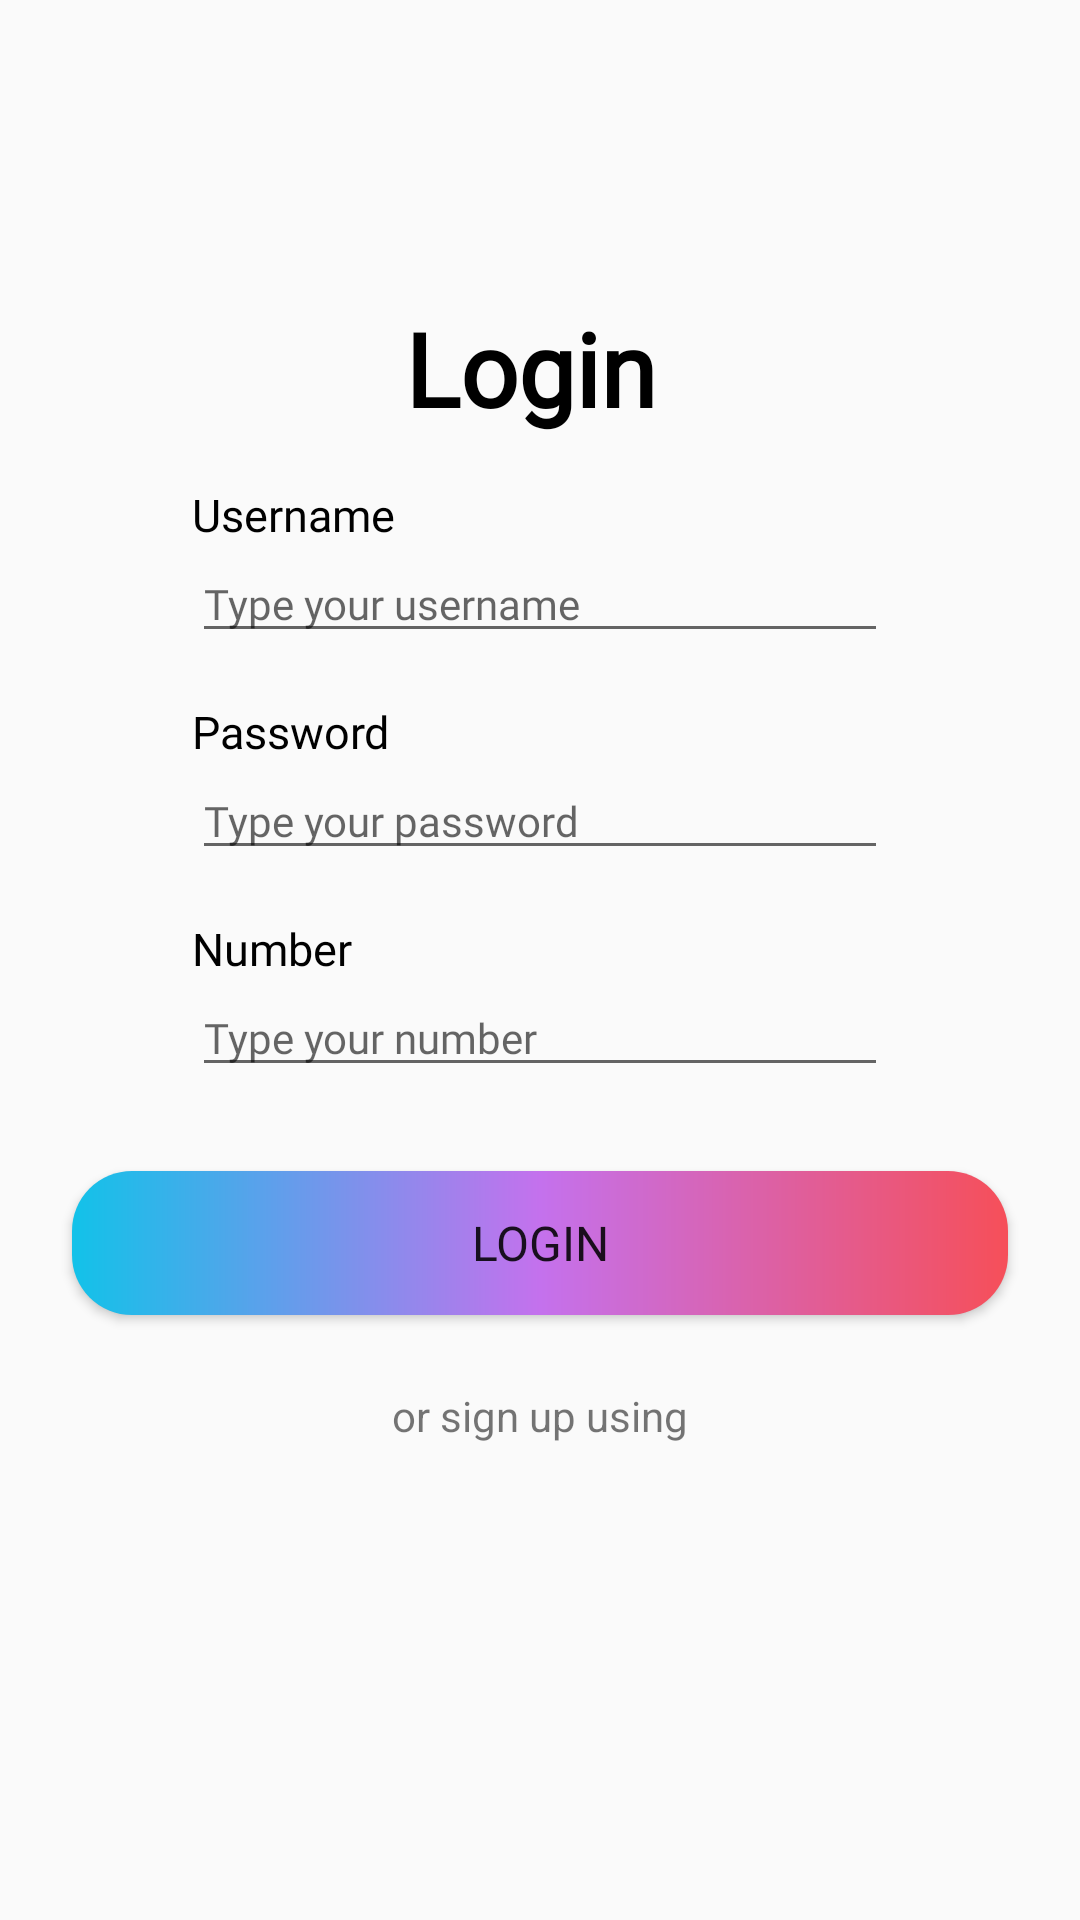

Reconstruct the res/layout file that produces this screen, plus the resources it refers to.
<!-- AndroidManifest.xml: application theme Theme.GoLinkProject -->
<!-- res/layout/fragment_login.xml -->
<?xml version="1.0" encoding="utf-8"?>
<androidx.constraintlayout.widget.ConstraintLayout xmlns:android="http://schemas.android.com/apk/res/android"
    xmlns:app="http://schemas.android.com/apk/res-auto"
    xmlns:tools="http://schemas.android.com/tools"
    android:layout_width="match_parent"
    android:layout_height="match_parent"
    tools:context=".presentation.autorizationscreen.LoginFragment">

    <TextView
        android:id="@+id/textView"
        android:layout_width="wrap_content"
        android:layout_height="wrap_content"
        android:layout_marginTop="100dp"
        android:fontFamily="@font/comfortaa"
        android:text="Login"
        android:textColor="#000000"
        android:textSize="34sp"
        android:textStyle="bold"
        app:layout_constraintEnd_toEndOf="parent"
        app:layout_constraintHorizontal_bias="0.488"
        app:layout_constraintStart_toStartOf="parent"
        app:layout_constraintTop_toTopOf="parent" />

    <LinearLayout
        android:id="@+id/linearLayout"
        android:layout_width="0dp"
        android:layout_height="wrap_content"
        android:layout_marginStart="64dp"
        android:layout_marginTop="16dp"
        android:layout_marginEnd="64dp"
        android:orientation="vertical"
        app:layout_constraintEnd_toEndOf="parent"
        app:layout_constraintStart_toStartOf="parent"
        app:layout_constraintTop_toBottomOf="@+id/textView">

        <TextView
            android:layout_width="match_parent"
            android:layout_height="wrap_content"
            android:fontFamily="@font/comfortaa"
            android:text="Username"
            android:textColor="#000000"
            android:textSize="15sp" />

        <EditText
            android:id="@+id/username"
            android:layout_width="match_parent"
            android:layout_height="wrap_content"
            android:ems="10"
            android:fontFamily="@font/comfortaa"
            android:hint="Type your username"
            android:inputType="textPersonName"
            android:textSize="14sp" />
    </LinearLayout>

    <LinearLayout
        android:id="@+id/linearLayout2"
        android:layout_width="0dp"
        android:layout_height="wrap_content"
        android:layout_marginTop="16dp"
        android:orientation="vertical"
        app:layout_constraintEnd_toEndOf="@+id/linearLayout"
        app:layout_constraintStart_toStartOf="@+id/linearLayout"
        app:layout_constraintTop_toBottomOf="@+id/linearLayout">

        <TextView
            android:layout_width="match_parent"
            android:layout_height="wrap_content"
            android:fontFamily="@font/comfortaa"
            android:text="Password"
            android:textColor="#000000"
            android:textSize="15sp" />

        <EditText
            android:id="@+id/password_user"
            android:layout_width="match_parent"

            android:layout_height="wrap_content"
            android:ems="10"
            android:fontFamily="@font/comfortaa"
            android:hint="Type your password"
            android:inputType="textPersonName"
            android:textSize="14sp" />
    </LinearLayout>
    <LinearLayout
        android:id="@+id/linearLayout3"
        android:layout_width="0dp"
        android:layout_height="wrap_content"
        android:layout_marginTop="16dp"
        android:orientation="vertical"
        app:layout_constraintEnd_toEndOf="@+id/linearLayout2"
        app:layout_constraintStart_toStartOf="@+id/linearLayout2"
        app:layout_constraintTop_toBottomOf="@+id/linearLayout2">

        <TextView
            android:layout_width="match_parent"
            android:layout_height="wrap_content"
            android:fontFamily="@font/comfortaa"
            android:text="Number"
            android:textColor="#000000"
            android:textSize="15sp" />

        <EditText
            android:id="@+id/number_user"
            android:layout_width="match_parent"

            android:layout_height="wrap_content"
            android:ems="10"
            android:fontFamily="@font/comfortaa"
            android:hint="Type your number"
            android:inputType="phone"
            android:textSize="14sp" />
    </LinearLayout>

    <Button
        android:id="@+id/button"
        android:layout_width="0dp"
        android:layout_height="wrap_content"
        android:layout_marginStart="24dp"
        android:layout_marginTop="28dp"
        android:layout_marginEnd="24dp"
        android:background="@drawable/gradient_button"
        android:fontFamily="@font/comfortaa"
        android:text="Login"
        android:textSize="16sp"
        app:layout_constraintEnd_toEndOf="parent"
        app:layout_constraintStart_toStartOf="parent"
        app:layout_constraintTop_toBottomOf="@+id/linearLayout3" />



    <TextView
        android:id="@+id/textView2"
        android:layout_width="wrap_content"
        android:layout_height="wrap_content"
        android:layout_marginTop="24dp"
        android:text="or sign up using"
        app:layout_constraintEnd_toEndOf="parent"
        app:layout_constraintStart_toStartOf="parent"
        app:layout_constraintTop_toBottomOf="@+id/button" />

    <LinearLayout
        android:layout_width="wrap_content"
        android:layout_height="wrap_content"
        android:layout_marginTop="16dp"
        android:orientation="horizontal"
        app:layout_constraintEnd_toEndOf="parent"
        app:layout_constraintStart_toStartOf="parent"
        app:layout_constraintTop_toBottomOf="@+id/textView2">

        <ImageView
            android:id="@+id/imageView2"
            android:layout_width="54dp"
            android:layout_height="54dp"
            android:src="@drawable/icons8_twitter"/>

        <ImageView
            android:id="@+id/imageView"
            android:layout_width="54dp"
            android:layout_height="54dp"
            android:src="@drawable/icons8_facebook"
            app:layout_constraintTop_toBottomOf="@+id/textView2" />
    </LinearLayout>


</androidx.constraintlayout.widget.ConstraintLayout>
<!-- resources referenced by this layout -->
<resources>
  <!-- drawable gradient_button (drawable) -->
  <?xml version="1.0" encoding="utf-8"?>
  <shape xmlns:android="http://schemas.android.com/apk/res/android"
      android:shape="rectangle">
      
      <gradient
          android:startColor="@color/start_gradient_button"
          android:centerColor="@color/mid_gradient_button"
          android:endColor="@color/end_gradient_button"
          android:angle="0"/>
      <corners android:radius="20dp"/>
  </shape>
  <style name="Theme.GoLinkProject" parent="Theme.AppCompat.DayNight.NoActionBar">
          
          <item name="colorPrimary">@color/purple_500</item>
          <item name="colorPrimaryVariant">@color/purple_700</item>
          <item name="colorOnPrimary">@color/white</item>
          
          <item name="colorSecondary">@color/teal_200</item>
          <item name="colorSecondaryVariant">@color/teal_700</item>
          <item name="colorOnSecondary">@color/black</item>
          
          <item name="android:statusBarColor">?attr/colorPrimaryVariant</item>
          
      </style>
  <color name="start_gradient_button">#12c2e9</color>
  <color name="mid_gradient_button">#c471ed</color>
  <color name="end_gradient_button">#f64f59</color>
  <color name="purple_500">#FF6200EE</color>
  <color name="purple_700">#FF3700B3</color>
  <color name="white">#FFFFFFFF</color>
  <color name="teal_200">#FF03DAC5</color>
  <color name="teal_700">#FF018786</color>
  <color name="black">#FF000000</color>
</resources>
